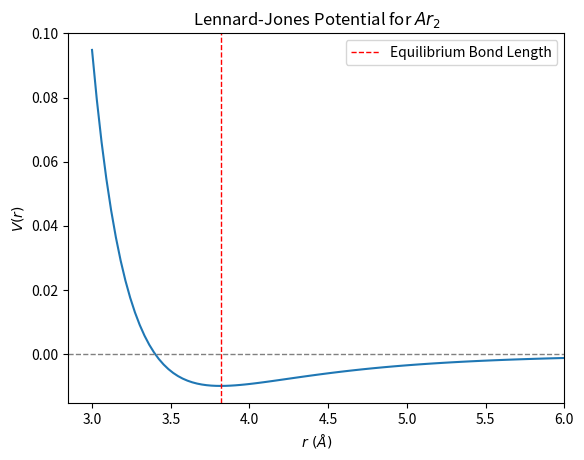

Generate this figure with matplotlib:
#homework-2-1

#Part 1: Argon Dimer


#Create a function that represents the Lennard-Jones formula

def lennard_jones(r, epsilon=0.01, sigma=3.4):
    """
    
    """
    return 4 * epsilon * ((sigma / r) ** 12 - (sigma / r) ** 6)

from scipy.optimize import minimize
import numpy as np
import matplotlib.pyplot as plt


#create a function that finds the bond length that minimizes the Lennard-Jones potential
def minimize_lennard_jones(guess):
    """
    
    """
    result = minimize(
        lennard_jones,
        x0=guess,
        method='Nelder-Mead',
        tol=1e-6
    )
    return result

print(minimize_lennard_jones(4)) #Lennard-Jones potential for two Ar atoms is minimized at 3.816 Angstroms


#Plot the Lennard-Jones potential and equilibrium distance
x_axis = np.linspace(3, 6, 100)
plt.plot(x_axis, lennard_jones(x_axis))
plt.axvline(x=3.816, color ='r', linestyle="--", linewidth='1', label = "Equilibrium Bond Length")
plt.axhline(y=0, color="gray", linestyle="--", linewidth='1')
plt.xlim(right=6)
plt.xlabel("$r\ (Å)$")
plt.ylabel("$V(r)$")
plt.legend()
plt.title("Lennard-Jones Potential for $Ar_2$")
plt.show()
